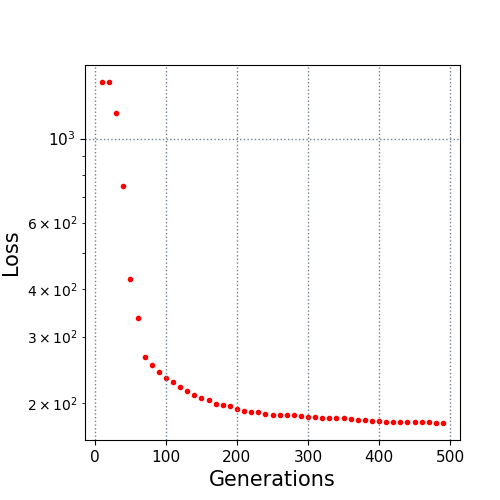

Source data for this figure (header and first rows):
10.0, 1409.448878
20.0, 1408
30.0, 1171
40.0, 749.1
50.0, 425.9
60.0, 336.8
70.0, 265
80.0, 252
90.0, 242.2
100.0, 233.6
110.0, 228.1
120.0, 220.2
130.0, 215.9
140.0, 210.9
150.0, 206.6
160.0, 203.8
170.0, 199.4
180.0, 198.4
190.0, 196.3
200.0, 193.2
210.0, 191.2
220.0, 189.7
230.0, 189.5
240.0, 187.8
250.0, 186.8
260.0, 186.6
270.0, 186.1
280.0, 185.8
290.0, 185.1
300.0, 184.1
310.0, 184.1
320.0, 183.4
330.0, 182.8
340.0, 182.6
350.0, 182.4
360.0, 181.7
370.0, 181.1
380.0, 180.8
390.0, 180.1
400.0, 179.4
410.0, 178.6
420.0, 178.5
430.0, 178.4
440.0, 178.2
450.0, 178.2
460.0, 178
470.0, 178
480.0, 177.7
490.0, 177.5
